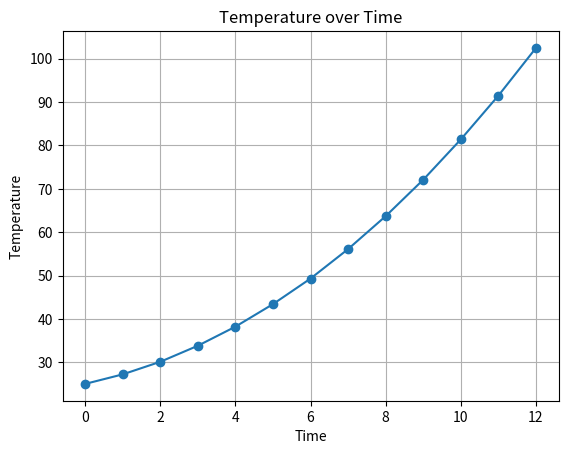

Here is the Python script that generated this plot:
import matplotlib.pyplot as plt

def forward_difference(data, k, h):
    return (data[k + h] - data[k]) / h

def forward_difference_3point(data, k, h):
    return (-3 * data[k] + 4 * data[k + h] - data[k + 2 * h]) / (2 * h)

# Temperature data
data = {
    0: 25.0,
    1: 27.2,  
    2: 30.1,
    3: 33.8,
    4: 38.2,
    5: 43.4,
    6: 49.3,
    7: 56.1,
    8: 63.7,
    9: 72.1,
    10: 81.4,
    11: 91.5,
    12: 102.5
}

x = list(data.keys())
y = list(data.values())

# Calculations
h = 1
t = 0
ans1 = forward_difference(data, t, h)
ans2 = forward_difference_3point(data, t, h)

print("Temperature at t=0 using forward difference with h=1:", ans1)
print("Temperature at t=0 using 3-point forward difference with h=1:", ans2)

# Plotting
plt.plot(x, y, marker='o')
plt.title("Temperature over Time")
plt.xlabel("Time")
plt.ylabel("Temperature")
plt.grid(True)
plt.show()

